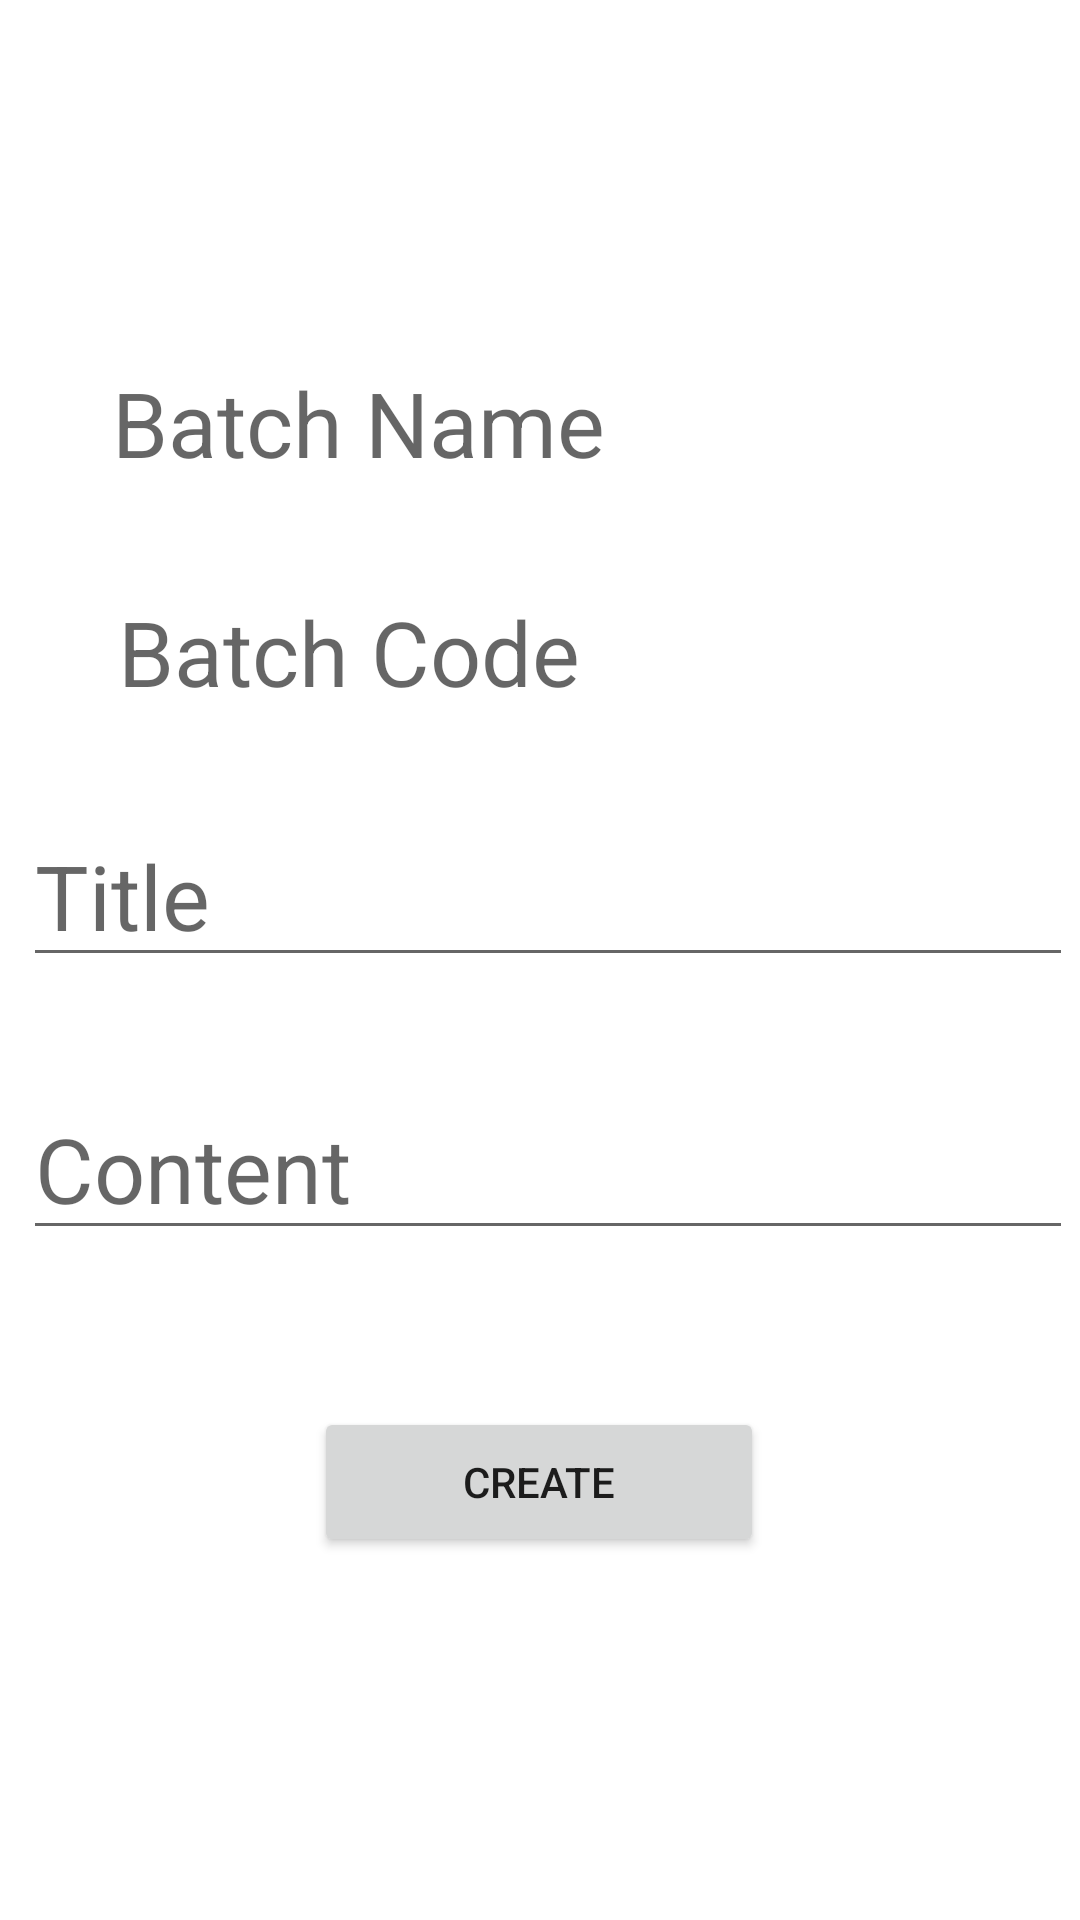

Layout XML and referenced resources for this Android screen:
<!-- AndroidManifest.xml: application theme Theme.NoteiceBoard -->
<!-- res/layout/activity_add_notice2.xml -->
<?xml version="1.0" encoding="utf-8"?>
<androidx.constraintlayout.widget.ConstraintLayout xmlns:android="http://schemas.android.com/apk/res/android"
    xmlns:app="http://schemas.android.com/apk/res-auto"
    xmlns:tools="http://schemas.android.com/tools"
    android:layout_width="match_parent"
    android:layout_height="match_parent"
    tools:context=".AddNotice2">

    <TextView
        android:id="@+id/textView"
        android:layout_width="wrap_content"
        android:layout_height="wrap_content"
        android:hint="Batch Name"
        android:textSize="30dp"
        app:layout_constraintBottom_toBottomOf="parent"
        app:layout_constraintEnd_toEndOf="parent"
        app:layout_constraintHorizontal_bias="0.191"
        app:layout_constraintStart_toStartOf="parent"
        app:layout_constraintTop_toTopOf="parent"
        app:layout_constraintVertical_bias="0.201" />

    <TextView
        android:id="@+id/textView2"
        android:layout_width="wrap_content"
        android:layout_height="wrap_content"
        android:hint="Batch Code"
        android:textSize="30dp"
        app:layout_constraintBottom_toBottomOf="parent"
        app:layout_constraintEnd_toEndOf="parent"
        app:layout_constraintHorizontal_bias="0.191"
        app:layout_constraintStart_toStartOf="parent"
        app:layout_constraintTop_toBottomOf="@+id/textView"
        app:layout_constraintVertical_bias="0.082" />

    <EditText
        android:id="@+id/editTextTextPersonName"
        android:layout_width="wrap_content"
        android:layout_height="wrap_content"
        android:ems="10"
        android:hint="Title"
        android:inputType="textPersonName"
        android:textSize="30dp"

        app:layout_constraintBottom_toBottomOf="parent"
        app:layout_constraintEnd_toEndOf="parent"
        app:layout_constraintHorizontal_bias="0.77"
        app:layout_constraintStart_toStartOf="parent"
        app:layout_constraintTop_toBottomOf="@+id/textView2"
        app:layout_constraintVertical_bias="0.09" />

    <EditText
        android:id="@+id/editTextTextPersonName2"
        android:layout_width="wrap_content"
        android:layout_height="wrap_content"
        android:ems="10"
        android:hint="Content"
        android:inputType="textPersonName"
        android:textSize="30dp"
        app:layout_constraintBottom_toBottomOf="parent"
        app:layout_constraintEnd_toEndOf="parent"
        app:layout_constraintHorizontal_bias="0.77"
        app:layout_constraintStart_toStartOf="parent"
        app:layout_constraintTop_toBottomOf="@+id/editTextTextPersonName"
        app:layout_constraintVertical_bias="0.131" />

    <Button
        android:id="@+id/button"
        android:layout_width="150dp"
        android:layout_height="50dp"
        android:text="Create"

        app:layout_constraintBottom_toBottomOf="parent"
        app:layout_constraintEnd_toEndOf="parent"
        app:layout_constraintHorizontal_bias="0.498"
        app:layout_constraintStart_toStartOf="parent"
        app:layout_constraintTop_toBottomOf="@+id/editTextTextPersonName2"
        app:layout_constraintVertical_bias="0.301" />

</androidx.constraintlayout.widget.ConstraintLayout>
<!-- resources referenced by this layout -->
<resources>
  <style name="Theme.NoteiceBoard" parent="Theme.MaterialComponents.DayNight.NoActionBar">
          
          <item name="colorPrimary">@color/purple_500</item>
          <item name="colorPrimaryVariant">@color/lavender</item>
          <item name="colorOnPrimary">@color/white</item>
          
          <item name="colorSecondary">@color/teal_200</item>
          <item name="colorSecondaryVariant">@color/teal_700</item>
          <item name="colorOnSecondary">@color/black</item>
          
          <item name="android:statusBarColor">?attr/colorPrimaryVariant</item>
          
      </style>
  <color name="purple_500">#FF6200EE</color>
  <color name="lavender">#8692f7</color>
  <color name="white">#FFFFFFFF</color>
  <color name="teal_200">#FF03DAC5</color>
  <color name="teal_700">#FF018786</color>
  <color name="black">#FF000000</color>
</resources>
